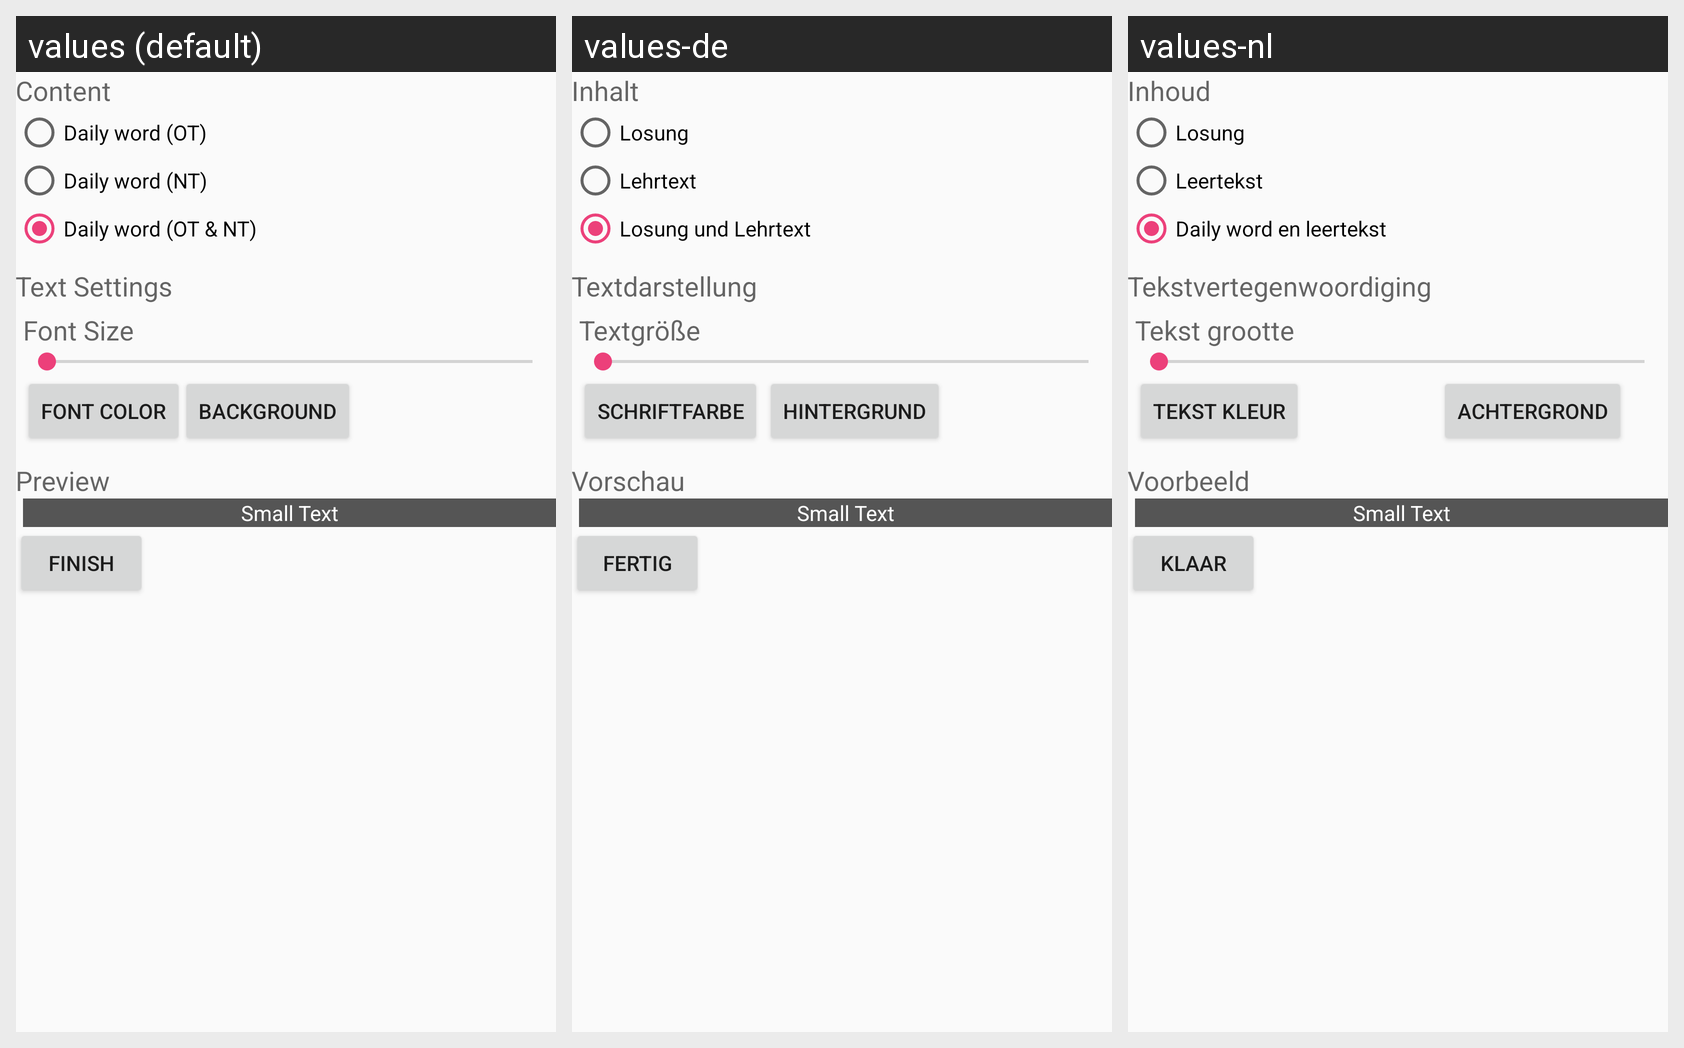

The same Android screen rendered under several of its app's locales, left to right. List the strings drawn on it with the default value and each locale's translation.
Android screen res/layout/appwidget_activity.xml rendered under 3 locales, left to right: values (default), values-de, values-nl. Device: Nexus 5 (rendered at 1080×1920; each locale shown at half size, 540×960, under a caption strip naming it); theme BaseTheme.
Strings drawn on this screen, with the default value and each locale's value (text and hints the layout hard-codes, and strings that could not be matched under every locale, appear in the picture but are not listed):

appwidge_content
  values: Content
  values-de: Inhalt
  values-nl: Inhoud

losung
  values: Daily word (OT)
  values-de: Losung
  values-nl: Losung

lehrtext
  values: Daily word (NT)
  values-de: Lehrtext
  values-nl: Leertekst

losung_and_lehrtext
  values: Daily word (OT & NT)
  values-de: Losung und Lehrtext
  values-nl: Daily word en leertekst

widget_activity_finish
  values: Finish
  values-de: Fertig
  values-nl: Klaar

widget_activity_textview
  values: Text Settings
  values-de: Textdarstellung
  values-nl: Tekstvertegenwoordiging

widget_activity_fontsize
  values: Font Size
  values-de: Textgröße
  values-nl: Tekst grootte

widget_activity_fontcolor
  values: Font Color
  values-de: Schriftfarbe
  values-nl: Tekst kleur

widget_activity_background
  values: Background
  values-de: Hintergrund
  values-nl: Achtergrond

widget_activity_preview
  values: Preview
  values-de: Vorschau
  values-nl: Voorbeeld
